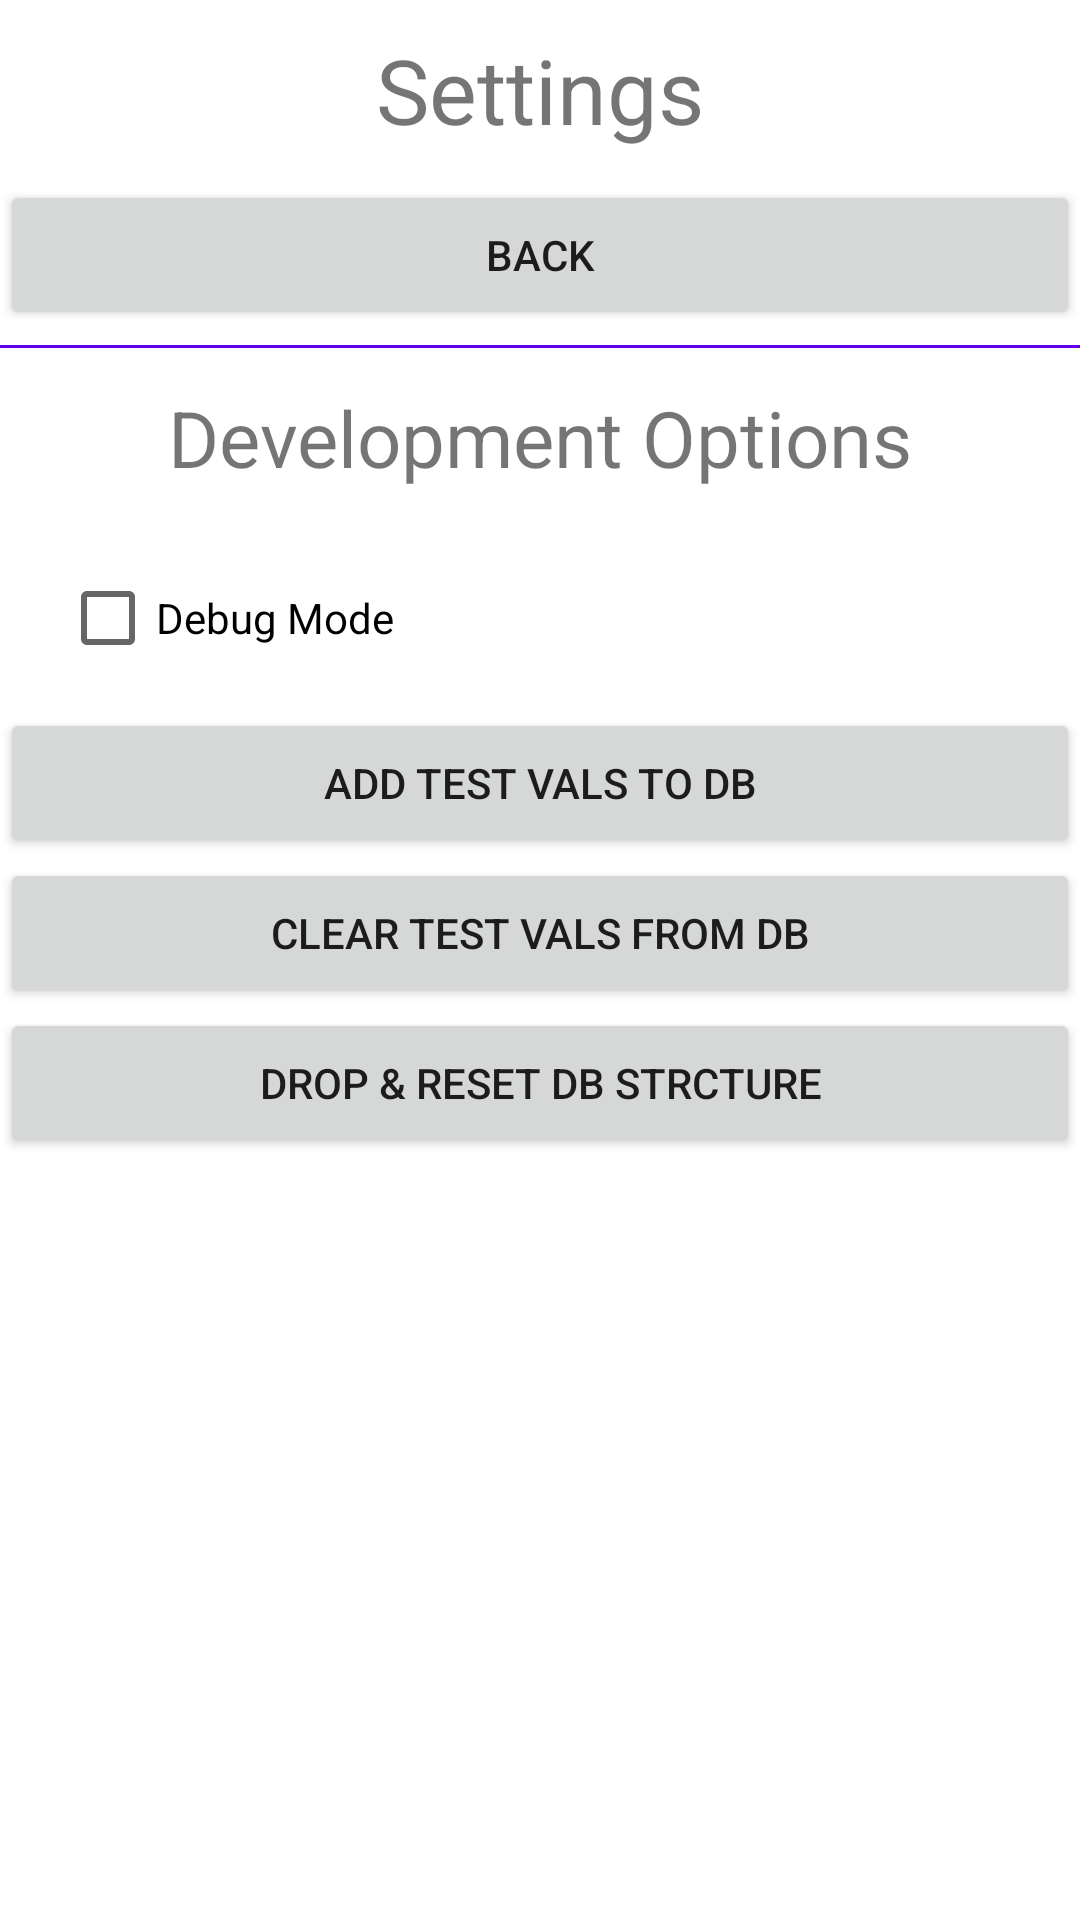

The Android layout XML behind this screen, and the referenced resources:
<!-- AndroidManifest.xml: fallback theme Theme.MaterialComponents.DayNight.NoActionBar -->
<!-- res/layout/activity_settings.xml -->
<?xml version="1.0" encoding="utf-8"?>
<LinearLayout xmlns:android="http://schemas.android.com/apk/res/android"
    xmlns:app="http://schemas.android.com/apk/res-auto"
    xmlns:tools="http://schemas.android.com/tools"
    android:layout_width="match_parent"
    android:layout_height="match_parent"
    android:orientation="vertical"
    tools:context=".activity.SettingsActivity">

    <TextView
        android:layout_width="match_parent"
        android:layout_height="60dp"
        android:text="Settings"
        android:gravity="center"
        android:textSize="30dp"/>

    <Button
        android:id="@+id/settings_back_btn"
        android:layout_width="match_parent"
        android:layout_height="50dp"
        android:text="Back"
        android:clickable="true" />

    <TextView
        android:layout_width="match_parent"
        android:layout_height="1dp"
        android:background="@color/colorPrimary"
        android:layout_marginTop="5dp"/>

    <TextView
        android:layout_width="match_parent"
        android:layout_height="60dp"
        android:text="Development Options"
        android:gravity="center"
        android:textSize="26dp"/>

    <CheckBox
        android:id="@+id/settings_debug_check_box"
        android:layout_width="match_parent"
        android:layout_height="60dp"
        android:text="Debug Mode"
        android:layout_marginLeft="20dp"/>

    <Button
        android:id="@+id/settings_add_testv_btn"
        android:layout_width="match_parent"
        android:layout_height="50dp"
        android:text="Add test vals to DB"
        android:clickable="true"/>

    <Button
        android:id="@+id/settings_delv_test_btn"
        android:layout_width="match_parent"
        android:layout_height="50dp"
        android:text="Clear test vals from DB"
        android:clickable="true"/>

    <Button
        android:id="@+id/settings_dropt_test_btn"
        android:layout_width="match_parent"
        android:layout_height="50dp"
        android:text="Drop &amp; Reset DB Strcture"
        android:clickable="true"/>

</LinearLayout>
<!-- resources referenced by this layout -->
<resources>

  <!-- not gathered from this repository: default colours our renderer supplied (Android Studio template values) -->
  <color name="colorPrimary">#FF6200EE</color>
</resources>
